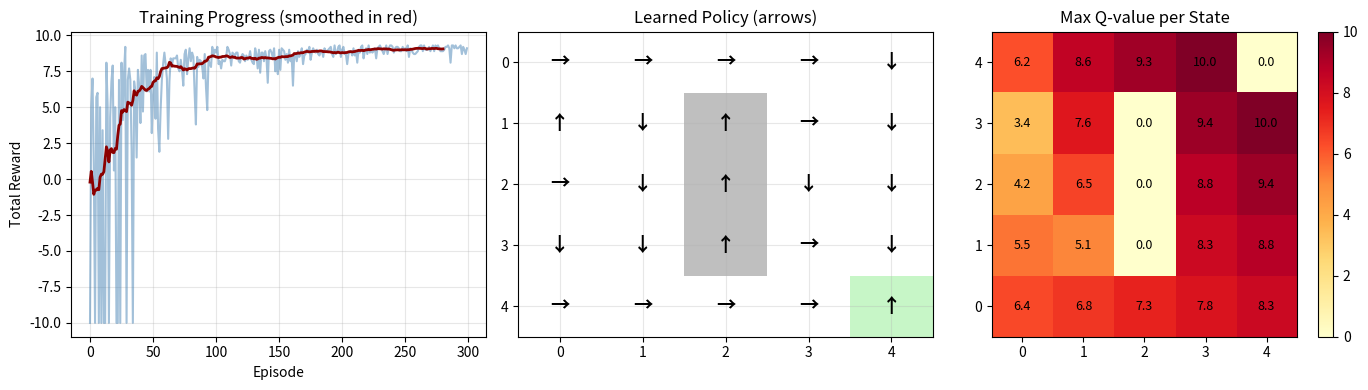

Generate this figure with matplotlib:
import numpy as np
import matplotlib.pyplot as plt
from collections import defaultdict

# ---- 1. 环境定义 ----
class GridWorld:
    """5x5 网格世��，agent 从 (0,0) 出发，目标是 (4,4)。
    动作：0=上, 1=右, 2=下, 3=左。碰到边界留在原地。
    """
    def __init__(self, size=5):
        self.size = size
        self.goal = (size-1, size-1)
        self.start = (0, 0)
        # 障碍物：不可通过的格子
        self.obstacles = [(1, 2), (2, 2), (3, 2)]
        self.state = self.start
    
    def reset(self):
        self.state = self.start
        return self._encode(self.state)
    
    def step(self, action):
        x, y = self.state
        if action == 0:   x = max(0, x-1)        # 上
        elif action == 1: y = min(self.size-1, y+1)  # 右
        elif action == 2: x = min(self.size-1, x+1)  # 下
        elif action == 3: y = max(0, y-1)        # 左
        
        # 检查障碍物
        if (x, y) in self.obstacles:
            x, y = self.state  # 碰到障碍物留在原地
        
        self.state = (x, y)
        done = (self.state == self.goal)
        reward = 10.0 if done else -0.1  # 到达目标得 10，每步小惩罚鼓励快速到达
        return self._encode(self.state), reward, done
    
    def _encode(self, pos):
        """状态编码：将 (x,y) 映射到离散索引"""
        return pos[0] * self.size + pos[1]

# ---- 2. Q-learning Agent ----
class QLearningAgent:
    def __init__(self, n_states, n_actions, lr=0.1, gamma=0.95, eps=1.0, eps_decay=0.995, eps_min=0.01):
        self.Q = np.zeros((n_states, n_actions))
        self.lr = lr
        self.gamma = gamma
        self.eps = eps
        self.eps_decay = eps_decay
        self.eps_min = eps_min
    
    def act(self, state):
        """ε-greedy 选动作"""
        if np.random.random() < self.eps:
            return np.random.randint(4)  # 探索
        return np.argmax(self.Q[state])   # 利用
    
    def learn(self, s, a, r, s_next, done):
        """Q-learning 更新：Q(s,a) ← Q(s,a) + α[r + γ*max_a' Q(s',a') - Q(s,a)]"""
        target = r if done else r + self.gamma * np.max(self.Q[s_next])
        self.Q[s, a] += self.lr * (target - self.Q[s, a])
    
    def decay_epsilon(self):
        self.eps = max(self.eps_min, self.eps * self.eps_decay)

# ---- 3. 训练 ----
env = GridWorld(size=5)
agent = QLearningAgent(n_states=25, n_actions=4)

episode_rewards = []
n_episodes = 300

for ep in range(n_episodes):
    state = env.reset()
    total_reward = 0
    for step in range(100):  # 最大步数截断
        action = agent.act(state)
        next_state, reward, done = env.step(action)
        agent.learn(state, action, reward, next_state, done)
        state = next_state
        total_reward += reward
        if done:
            break
    episode_rewards.append(total_reward)
    agent.decay_epsilon()

# ---- 4. 可视化 ----
fig, axes = plt.subplots(1, 3, figsize=(14, 4))

# 4a. 训练曲线
axes[0].plot(episode_rewards, alpha=0.5, color='steelblue')
axes[0].plot(np.convolve(episode_rewards, np.ones(20)/20, mode='valid'), color='darkred', linewidth=2)
axes[0].set_xlabel('Episode'); axes[0].set_ylabel('Total Reward')
axes[0].set_title('Training Progress (smoothed in red)')
axes[0].grid(True, alpha=0.3)

# 4b. 最优策略（箭头展示）
action_arrows = {0: '↑', 1: '→', 2: '↓', 3: '←'}
ax = axes[1]
for i in range(5):
    for j in range(5):
        s = i * 5 + j
        best_a = np.argmax(agent.Q[s])
        ax.text(j, 4-i, action_arrows[best_a], ha='center', va='center', fontsize=14, fontweight='bold')
        if (i, j) == env.goal:
            ax.add_patch(plt.Rectangle((j-0.5, (4-i)-0.5), 1, 1, facecolor='lightgreen', alpha=0.5))
        if (i, j) in env.obstacles:
            ax.add_patch(plt.Rectangle((j-0.5, (4-i)-0.5), 1, 1, facecolor='gray', alpha=0.5))
ax.set_xlim(-0.5, 4.5); ax.set_ylim(-0.5, 4.5)
ax.set_xticks(range(5)); ax.set_yticks(range(5))
ax.set_yticklabels(range(4, -1, -1)); ax.set_title('Learned Policy (arrows)')
ax.grid(True, alpha=0.3)

# 4c. Q 值热力图
V = np.max(agent.Q, axis=1).reshape(5, 5)
im = axes[2].imshow(V, cmap='YlOrRd', origin='lower')
axes[2].set_title('Max Q-value per State')
axes[2].set_xticks(range(5)); axes[2].set_yticks(range(5))
for i in range(5):
    for j in range(5):
        axes[2].text(j, i, f'{V[i,j]:.1f}', ha='center', va='center', fontsize=9)
plt.colorbar(im, ax=axes[2])
plt.tight_layout()
plt.show()
